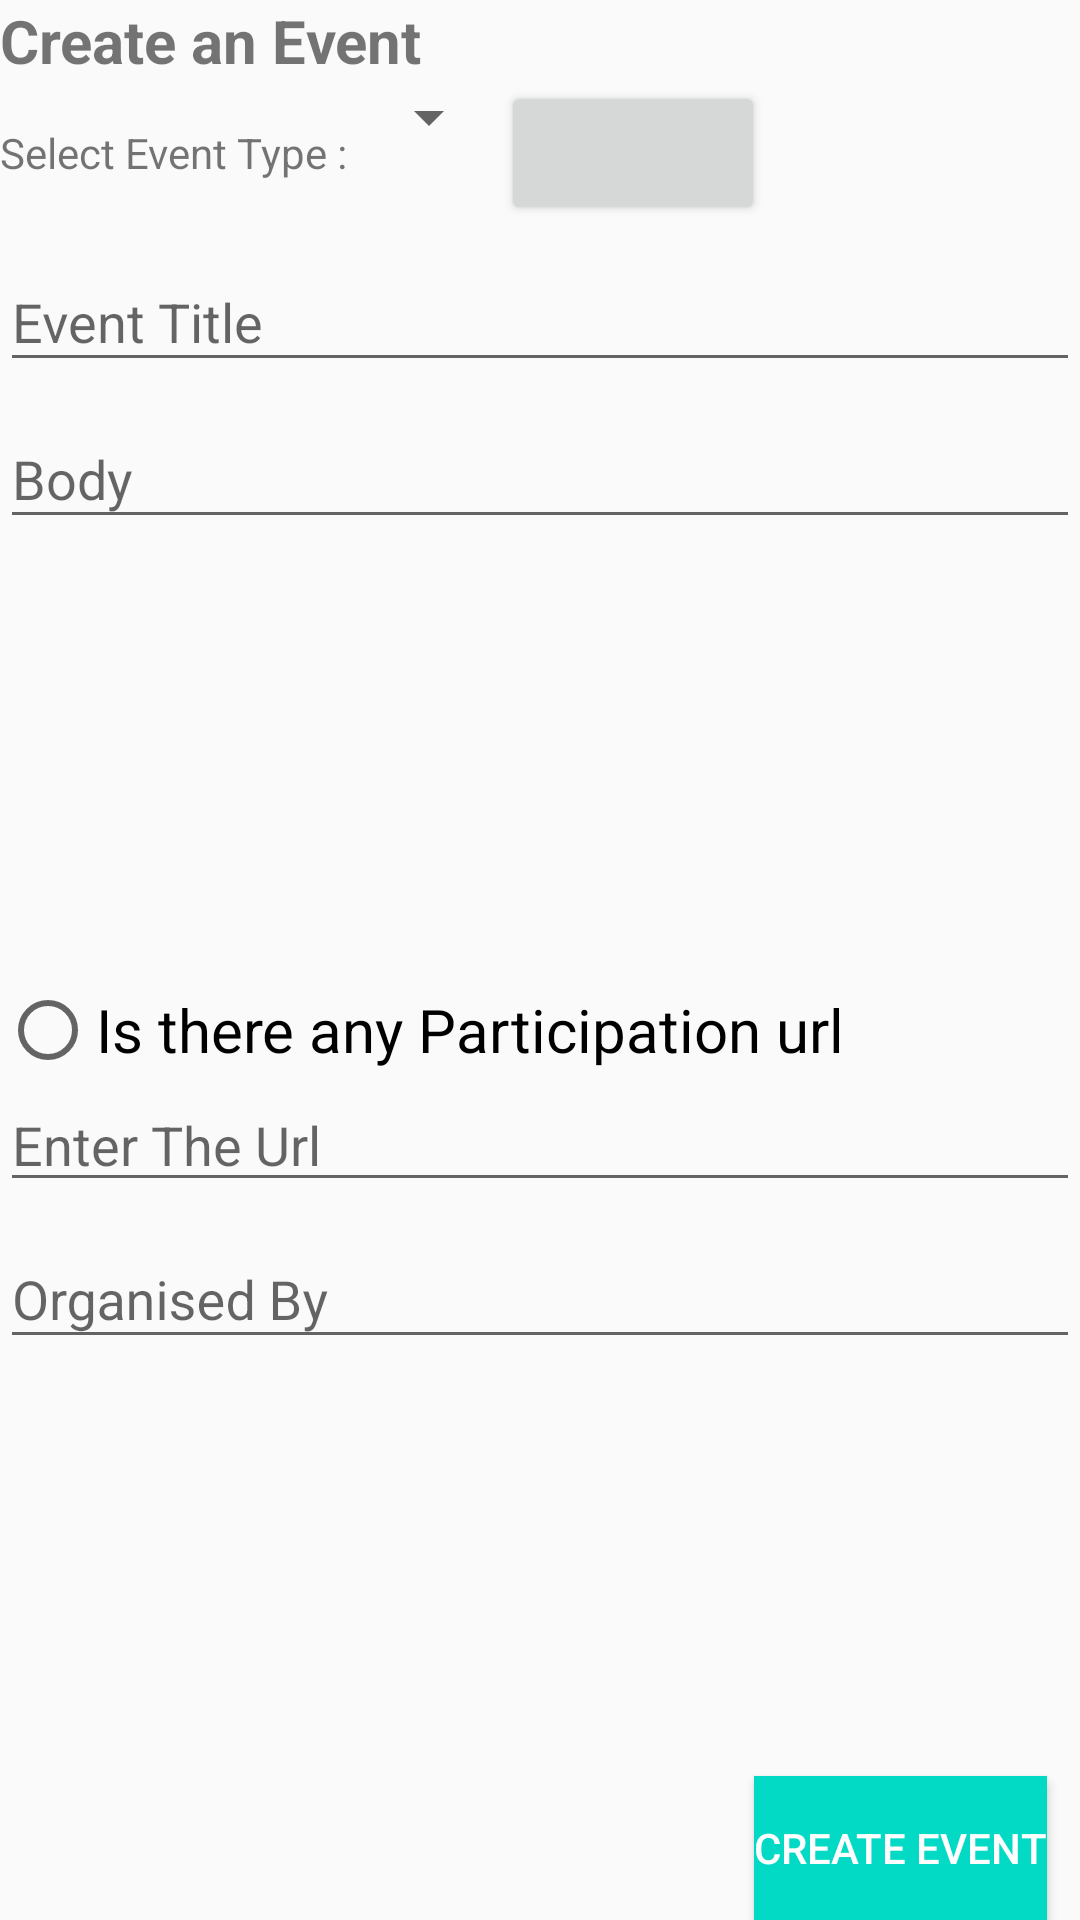

Android layout source for this screen:
<!-- AndroidManifest.xml: application theme AppTheme -->
<!-- res/layout/activity_createevent.xml -->
<?xml version="1.0" encoding="utf-8"?>
<RelativeLayout xmlns:android="http://schemas.android.com/apk/res/android"
    xmlns:app="http://schemas.android.com/apk/res-auto"
    xmlns:tools="http://schemas.android.com/tools"
    android:layout_width="match_parent"
    android:orientation="vertical"

    android:layout_height="match_parent"
    tools:context=".CreateEventActivity">


    <TextView
        android:id="@+id/aa"
        android:layout_width="wrap_content"
        android:layout_height="wrap_content"
        android:layout_alignParentStart="true"
        android:layout_alignParentTop="true"
        android:text="Create an Event"
        android:textSize="20dp"
        android:textStyle="bold" />

    <LinearLayout
        android:layout_width="match_parent"
        android:layout_height="wrap_content"
        android:id="@+id/bb"
        android:layout_alignParentStart="true"
        android:layout_below="@+id/aa"
        android:orientation="horizontal">

        <TextView
            android:layout_width="wrap_content"
            android:layout_height="wrap_content"
            android:text="Select Event Type : " />
        <Spinner
            android:id="@+id/spinner"
            android:layout_width="wrap_content"
            android:layout_height="wrap_content"
            android:defaultFocusHighlightEnabled="true"></Spinner>
        <Button
            android:layout_width="wrap_content"
            android:layout_height="wrap_content"
            android:onClick="url"/>
    </LinearLayout>

    <android.support.design.widget.TextInputLayout
        android:id="@+id/e_title"
        android:layout_width="match_parent"
        android:layout_height="wrap_content"
        android:layout_alignParentStart="true"
        android:layout_below="@+id/bb">

        <android.support.design.widget.TextInputEditText
            android:layout_width="match_parent"
            android:layout_height="wrap_content"
            android:inputType="textCapSentences"
            android:hint="Event Title" />
    </android.support.design.widget.TextInputLayout>
    <android.support.design.widget.TextInputLayout
        android:id="@+id/e_body"
        android:layout_width="match_parent"
        android:layout_height="200dp"
        android:layout_alignParentStart="true"
        android:layout_below="@+id/e_title">

        <android.support.design.widget.TextInputEditText
            android:layout_width="match_parent"
            android:layout_height="wrap_content"
            android:inputType="textCapSentences|textMultiLine"
            android:hint="Body" />
    </android.support.design.widget.TextInputLayout>

    <LinearLayout
        android:layout_width="match_parent"
        android:orientation="vertical"
        android:layout_below="@+id/e_body"
        android:layout_height="wrap_content">


        <RadioButton
            android:layout_width="wrap_content"
            android:layout_height="wrap_content"
            android:text="Is there any Participation url"
            android:id="@+id/radioButton"
            android:checked="false"
            android:layout_below="@+id/e_body"
            android:textSize="20dp" />
        <EditText
            android:layout_width="match_parent"
            android:layout_height="wrap_content"
            android:id="@+id/e_url"
            android:inputType="textWebEmailAddress"
            android:hint="Enter The Url"/>




        <android.support.design.widget.TextInputLayout
            android:id="@+id/e_orga_by"
            android:layout_width="match_parent"
            android:layout_height="300dp"
            android:layout_alignParentStart="true"
            android:layout_below="@+id/radioButton">

            <android.support.design.widget.TextInputEditText
                android:layout_width="match_parent"
                android:layout_height="wrap_content"
                android:inputType="textCapSentences|text"
                android:hint="Organised By" />
        </android.support.design.widget.TextInputLayout>

    </LinearLayout>







    <Button
        android:layout_width="wrap_content"
        android:layout_height="wrap_content"
        android:layout_alignParentBottom="true"
        android:layout_alignParentEnd="true"
        android:layout_marginEnd="11dp"
        android:background="@color/colorAccent"
        android:text="Create Event"
        android:id="@+id/create"
        android:textColor="@android:color/background_light" />




</RelativeLayout>
<!-- resources referenced by this layout -->
<resources>
  <style name="AppTheme" parent="Base.Theme.AppCompat.Light.DarkActionBar">
          
          <item name="colorPrimary">#14bbdc</item>
          <item name="colorPrimaryDark">#1565C0</item>
          <item name="colorAccent">#14ddbc</item>
      </style>
  <!-- not gathered from this repository: default colours our renderer supplied (Android Studio template values) -->
  <color name="colorAccent">#FF03DAC5</color>
</resources>
